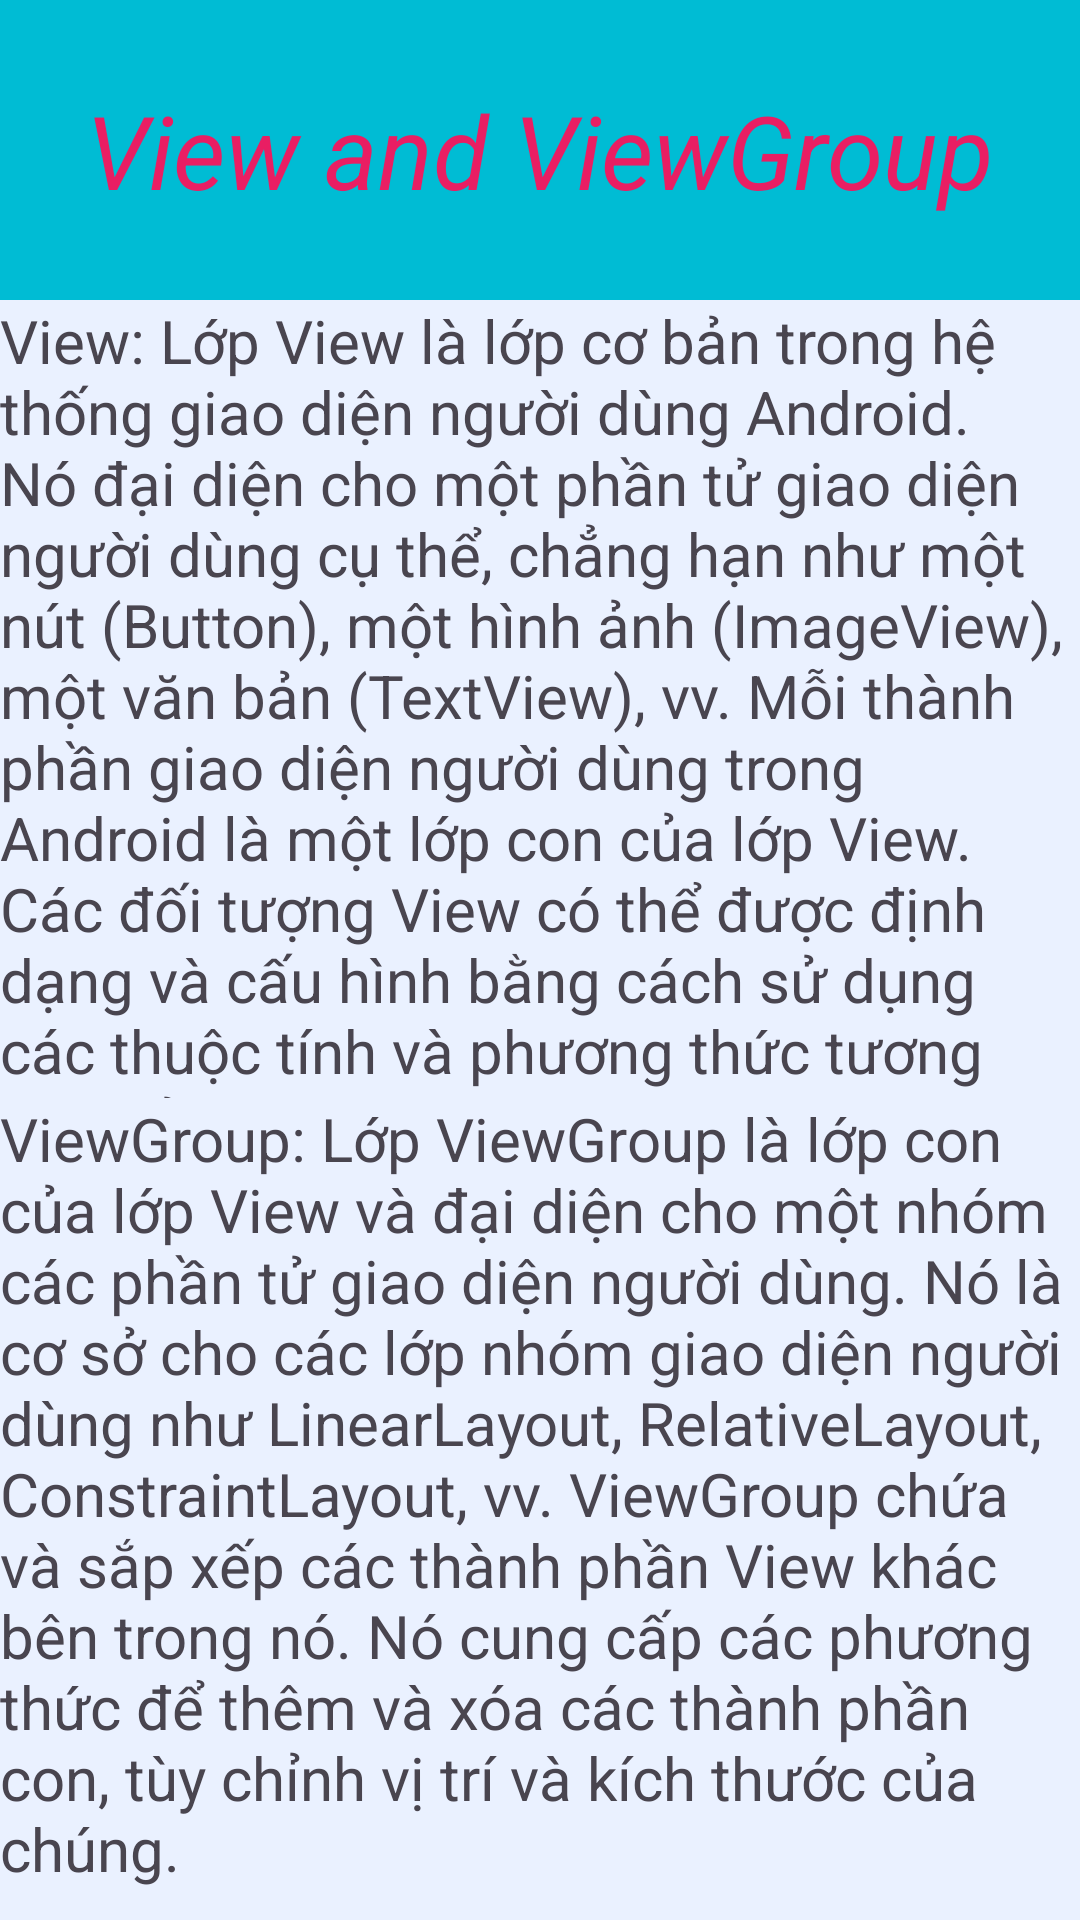

Layout XML and referenced resources for this Android screen:
<!-- AndroidManifest.xml: application theme Theme.Chương4 -->
<!-- res/layout/layoutviewandviewgroup.xml -->
<?xml version="1.0" encoding="utf-8"?>
<LinearLayout xmlns:android="http://schemas.android.com/apk/res/android"
    xmlns:app="http://schemas.android.com/apk/res-auto"
    xmlns:tools="http://schemas.android.com/tools"
    android:id="@+id/btnwebkit"
    android:layout_width="match_parent"
    android:layout_height="match_parent"
    android:background="#1403A9F4"
    android:orientation="vertical"
    android:weightSum="7">

    <TextView

        android:layout_width="match_parent"
        android:layout_height="100dp"
        android:background="#00BCD4"
        android:gravity="center"
        android:text="View and ViewGroup"
        android:textAlignment="center"
        android:textColor="#E91E63"
        android:textSize="34sp"
        android:textStyle="italic" />

    <TextView

        android:layout_width="match_parent"
        android:layout_height="266dp"
        android:text="View: Lớp View là lớp cơ bản trong hệ thống giao diện người dùng Android. Nó đại diện cho một phần tử giao diện người dùng cụ thể, chẳng hạn như một nút (Button), một hình ảnh (ImageView), một văn bản (TextView), vv. Mỗi thành phần giao diện người dùng trong Android là một lớp con của lớp View. Các đối tượng View có thể được định dạng và cấu hình bằng cách sử dụng các thuộc tính và phương thức tương ứng của chúng."
        android:textAlignment="gravity"
        android:textSize="20sp" />

    <TextView
        android:layout_width="wrap_content"
        android:layout_height="wrap_content"
        android:text="ViewGroup: Lớp ViewGroup là lớp con của lớp View và đại diện cho một nhóm các phần tử giao diện người dùng. Nó là cơ sở cho các lớp nhóm giao diện người dùng như LinearLayout, RelativeLayout, ConstraintLayout, vv. ViewGroup chứa và sắp xếp các thành phần View khác bên trong nó. Nó cung cấp các phương thức để thêm và xóa các thành phần con, tùy chỉnh vị trí và kích thước của chúng."
        android:textSize="20sp" />

    <Button
        android:id="@+id/BackViewGroup"
        android:layout_width="wrap_content"
        android:layout_height="wrap_content"
        android:layout_gravity="center"
        android:text="BACK" />



    </LinearLayout>
<!-- resources referenced by this layout -->
<resources>
  <style name="Theme.Chương4" parent="Base.Theme.Chương4" />
  <style name="Base.Theme.Chương4" parent="Theme.Material3.DayNight.NoActionBar">
          
          
      </style>
</resources>
